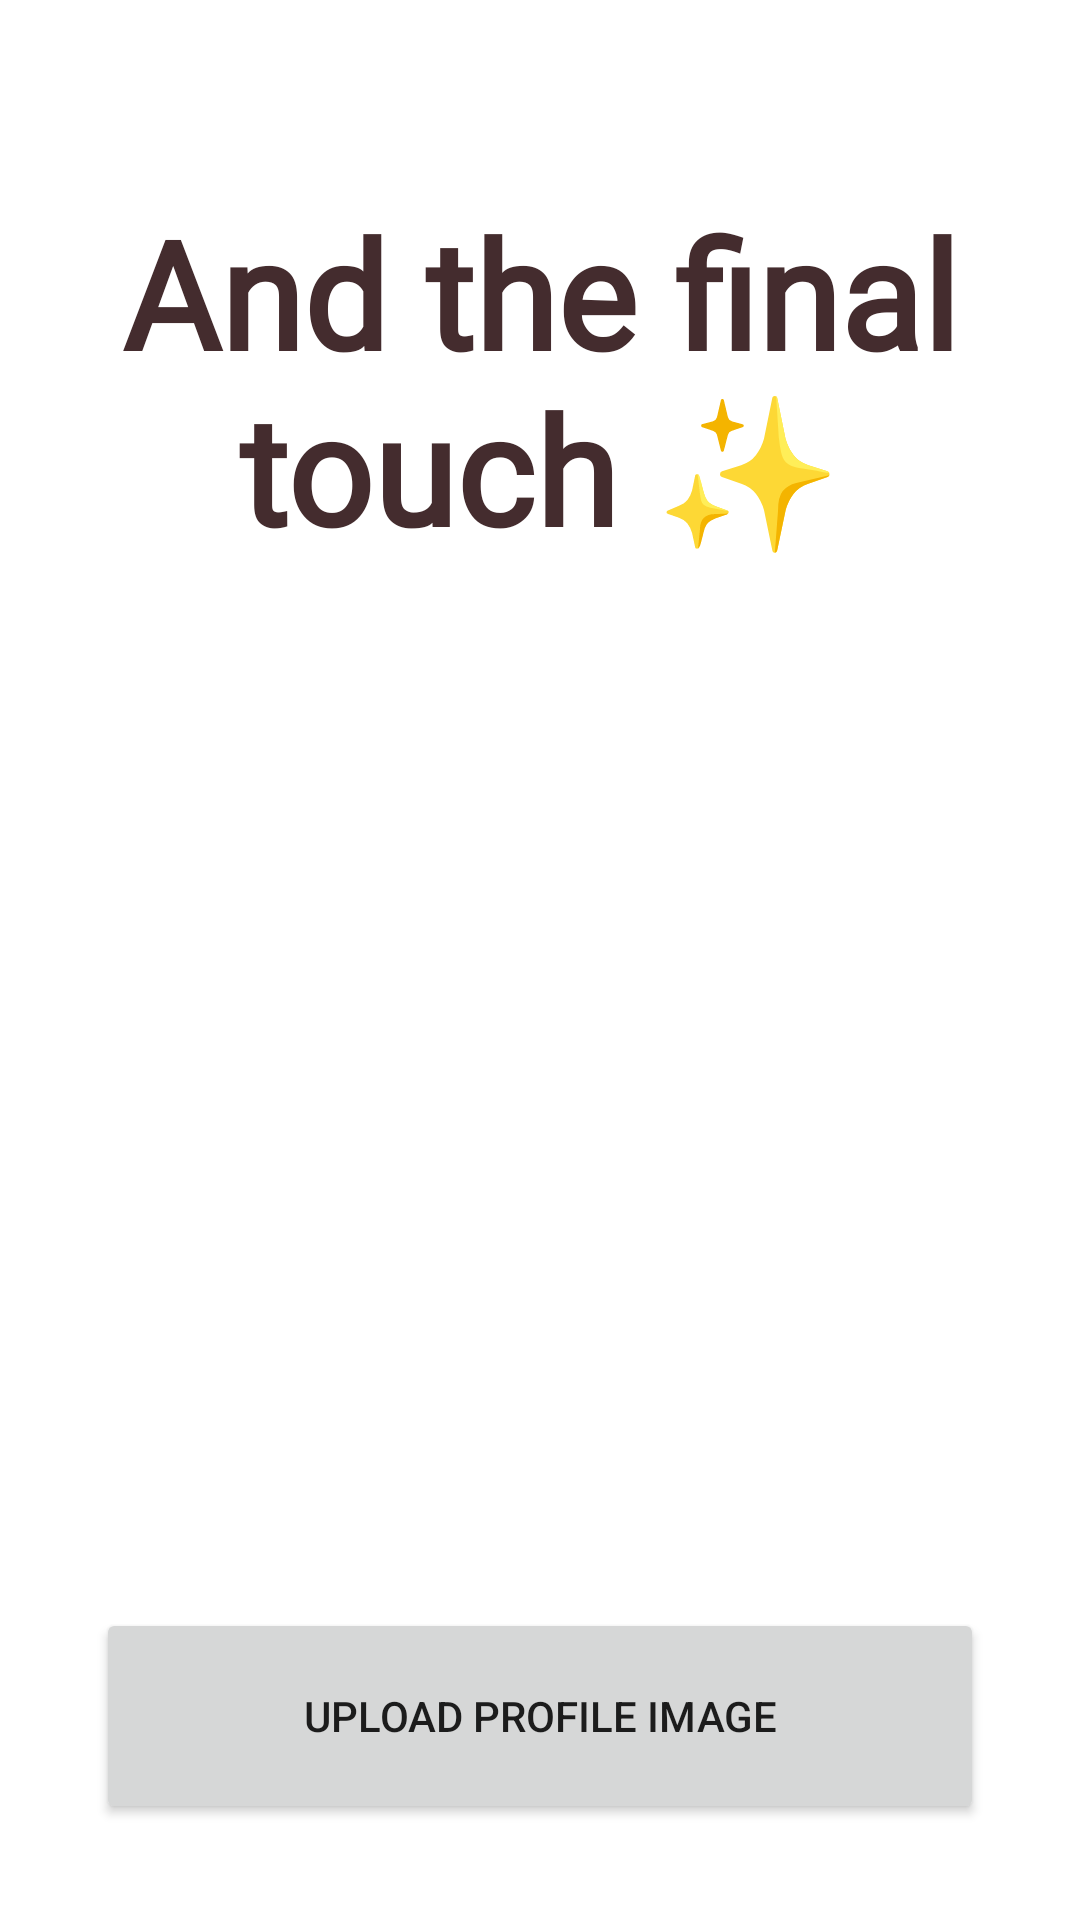

Write the Android layout XML for this screen, with the resource values it uses.
<!-- AndroidManifest.xml: application theme Theme.DLuv -->
<!-- res/layout/activity_get_picture.xml -->
<?xml version="1.0" encoding="utf-8"?>
<layout xmlns:android="http://schemas.android.com/apk/res/android"
    xmlns:app="http://schemas.android.com/apk/res-auto"
    xmlns:tools="http://schemas.android.com/tools">

    <data>

    </data>

    <androidx.constraintlayout.widget.ConstraintLayout
        android:layout_width="match_parent"
        android:layout_height="match_parent"
        tools:context=".GetPictureActivity">
        <TextView
            android:id="@+id/textView"
            android:layout_width="wrap_content"
            android:layout_height="wrap_content"
            android:layout_marginTop="64dp"
            android:fontFamily="@font/roboto"
            android:text="And the final touch ✨"
            android:textAlignment="center"
            android:textStyle="bold"
            android:textColor="@color/pink_900"
            android:textSize="50sp"
            app:layout_constraintEnd_toEndOf="parent"
            app:layout_constraintStart_toStartOf="parent"
            app:layout_constraintTop_toTopOf="parent" />

        <ImageView
            android:id="@+id/imageView_Profile"
            android:layout_width="match_parent"
            android:layout_height="300dp"
            android:layout_marginTop="16dp"
            android:layout_marginHorizontal="32dp"
            app:layout_constraintEnd_toEndOf="parent"
            app:layout_constraintStart_toStartOf="parent"
            app:layout_constraintTop_toBottomOf="@+id/textView" />

        <TextView
            android:id="@+id/textView_TapToChange"
            android:layout_width="wrap_content"
            android:layout_height="wrap_content"
            android:text="Tap picture to change"
            android:visibility="invisible"
            android:textColor="@color/pink_900"
            app:layout_constraintEnd_toEndOf="@+id/imageView_Profile"
            app:layout_constraintTop_toBottomOf="@+id/imageView_Profile" />

        <Button
            android:id="@+id/button_Picture"
            android:layout_width="match_parent"
            android:layout_height="72dp"
            android:layout_marginHorizontal="32dp"
            android:layout_marginBottom="32dp"
            android:text="Upload profile image"
            app:layout_constraintBottom_toBottomOf="parent"
            app:layout_constraintEnd_toEndOf="parent"
            app:layout_constraintStart_toStartOf="parent" />
    </androidx.constraintlayout.widget.ConstraintLayout>
</layout>
<!-- resources referenced by this layout -->
<resources>
  <color name="pink_900">#442C2E</color>
  <style name="Theme.DLuv" parent="Theme.MaterialComponents.DayNight.NoActionBar">
          
  
          <item name="colorPrimary">@color/pink_100</item>
          <item name="colorPrimaryVariant">@color/pink_200</item>
          <item name="colorOnPrimary">@color/black</item>
          
          <item name="colorSecondary">@color/pink_50</item>
          <item name="colorSecondaryVariant">@color/pint_500</item>
          <item name="colorOnSecondary">@color/black</item>
          <item name="shapeAppearanceSmallComponent">@style/ShapeAppearance.MyApp.SmallComponent</item>
          <item name="shapeAppearanceMediumComponent">@style/ShapeAppearance.MyApp.MediumComponent</item>
          <item name="shapeAppearanceLargeComponent">@style/ShapeAppearance.MyApp.LargeComponent</item>
          
          <item name="android:statusBarColor" tools:targetApi="l">?attr/colorPrimaryVariant</item>
          
      </style>
  <color name="pink_100">#FEDBD0</color>
  <color name="pink_200">#F0CAC0</color>
  <color name="black">#FF000000</color>
  <color name="pink_50">#FEEAE6</color>
  <color name="pint_500">#FF0266</color>
  <style name="ShapeAppearance.MyApp.SmallComponent" parent="ShapeAppearance.MaterialComponents.SmallComponent">
          <item name="cornerFamily">cut</item>
          <item name="cornerSize">16dp</item>
      </style>
  <style name="ShapeAppearance.MyApp.MediumComponent" parent="ShapeAppearance.MaterialComponents.MediumComponent">
          <item name="cornerFamily">cut</item>
          <item name="cornerSize">16dp</item>
      </style>
  <style name="ShapeAppearance.MyApp.LargeComponent" parent="ShapeAppearance.MaterialComponents.LargeComponent">
          <item name="cornerFamily">cut</item>
          <item name="cornerSize">16dp</item>
      </style>
</resources>
